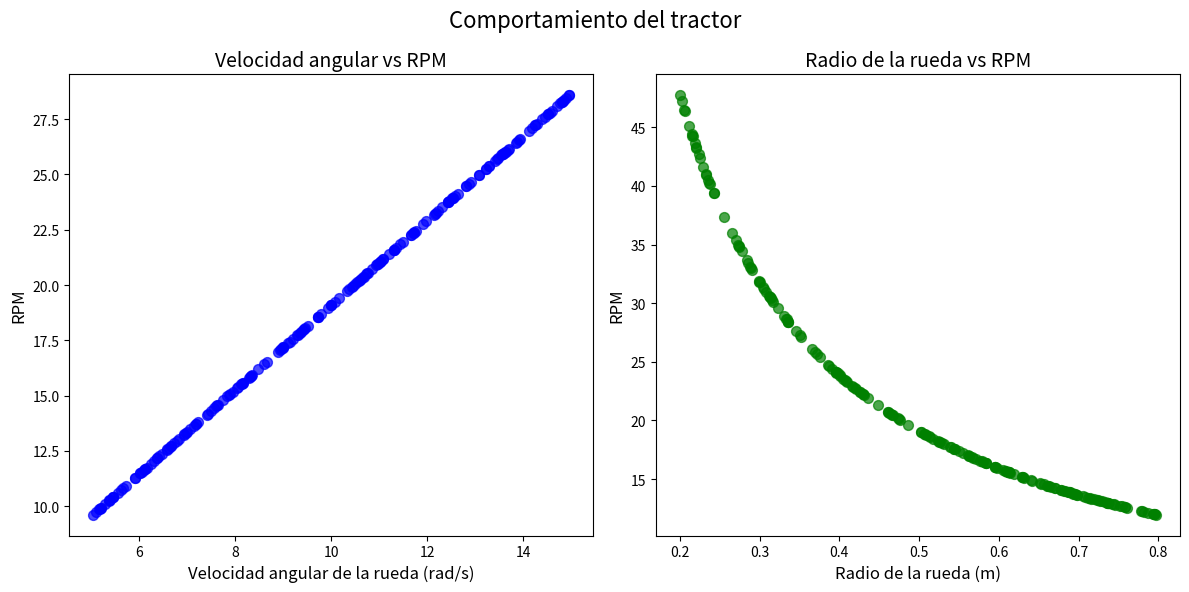

This chart was generated by the following Python code:
# Equipo 1
# Entregable de reto 1. Visualización gráfica de comportamiento del tractor

# [redacted]
# [redacted]
# [redacted]
# [redacted]

# Código de python para generar datos de forma aleatoria, referentes a velocidad angular,
# radio de la rueda y relación de la transmisión de un tractor con la finalidad de calcular
# las revoluciones por minuto en el mismo. Los datos son almacenados en un archivo CSV y
# posteriormente se visualizan con gráficas.


# Importar módulos y librerías a utilizar
import random
from math import pi
import pandas as pd
import matplotlib.pyplot as plt


# Función para calcular las RPM del tractor
# omega = velocidad angular de la rueda
# radioR = Radio de la rueda
# relacionT = Relación de la transmisión
def calcularRPM(omega, radioR, relacionT):
    RPM = (omega * 60) / (2 * pi * radioR * relacionT)
    return RPM


# Función para calcular las RPM del tractor variando la velocidad angular
def generarMuestraVarOmega(numDatos):

    # Se crea un arreglo vacio para almacenar los valores
    muestraVarOmega = []

    # Ciclo for usado para crear n numero de datos
    for _ in range(numDatos):
        # Se generan valores aleatorios para la omega en un rango de 5 a 15
        omega = random.uniform(5, 15)
        # Se establecen como constantes los valores del radio y la relación
        radioR = 0.5
        relacionT = 10
        # Se calculan las RPM con los valores de la iteración actual
        RPM = calcularRPM(omega, radioR, relacionT)
        # Se agregan los datos al arreglo
        muestraVarOmega.append([omega, radioR, relacionT, RPM])

    # Se guardan los valores en un archivo CSV usando pandas
    df = pd.DataFrame(
        # Se especifica que se guardaran los datos del arreglo
        muestraVarOmega,
        # Se especifica el orden de guardado y el nombre de cada columna
        columns=[
            "Velocidad angular de la rueda (rad/s)",
            "Radio de la rueda (m)",
            "Relacion de transmision",
            "RPM",
        ],
    )
    # Se especifica en nombre del archivo con la muestra
    df.to_csv("muestraTractorVarOmega.csv", index=False)
    return df


# Función para calcular las RPM del tractor variando el radio de la rueda
def generarMuestraVarRadioR(numDatos):

    # Se crea un arreglo vacio para almacenar los valores
    muestraVarRadioR = []

    # Ciclo for usado para crear n numero de datos
    for _ in range(numDatos):
        # Se establece como constante el valor de la velocidad angular
        omega = 10
        # Se generan valores aleatorios para el radio de la rueda en un rango de 0.2 a 0.8
        radioR = random.uniform(0.2, 0.8)
        # Se establece como constante el valor de la relacionT
        relacionT = 10
        # Se calculan las RPM con los valores de la iteración actual
        RPM = calcularRPM(omega, radioR, relacionT)
        # Se agregan los datos al arreglo
        muestraVarRadioR.append([omega, radioR, relacionT, RPM])

    # Se guardan los valores en un archivo CSV usando pandas
    df = pd.DataFrame(
        # Se especifica que se guardaran los datos del arreglo
        muestraVarRadioR,
        # Se especifica el orden de guardado y el nombre de cada columna
        columns=[
            "Velocidad angular de la rueda (rad/s)",
            "Radio de la rueda (m)",
            "Relacion de transmision",
            "RPM",
        ],
    )
    # Se especifica en nombre del archivo con la muestra
    df.to_csv("muestraTractorVarRadioR.csv", index=False)
    return df


# Función para visualizar los datos con gráficas
def generarGraficas(muestraVarOmega, muestraVarRadioR):

    # Se crea una figura con dos subgráficas
    fig, axs = plt.subplots(1, 2, figsize=(12, 6))
    fig.suptitle("Comportamiento del tractor", fontsize=16)

    colors = ["blue", "green"]

    # Se crea la primera subgráfica que muestra la relación entre la velocidad angular y las RPM
    axs[0].scatter(
        muestraVarOmega["Velocidad angular de la rueda (rad/s)"],
        muestraVarOmega["RPM"],
        color=colors[0],
        marker="o",
        s=50,
        alpha=0.7,
    )
    axs[0].set_title("Velocidad angular vs RPM", fontsize=14)
    axs[0].set_xlabel("Velocidad angular de la rueda (rad/s)", fontsize=12)
    axs[0].set_ylabel("RPM", fontsize=12)

    # Se crea la segunda subgráfica que muestra la relación entre el radio de la rueda y las RPM
    axs[1].scatter(
        muestraVarRadioR["Radio de la rueda (m)"],
        muestraVarRadioR["RPM"],
        color=colors[1],
        marker="o",
        s=50,
        alpha=0.7,
    )
    axs[1].set_title("Radio de la rueda vs RPM", fontsize=14)
    axs[1].set_xlabel("Radio de la rueda (m)", fontsize=12)
    axs[1].set_ylabel("RPM", fontsize=12)
    plt.tight_layout()
    plt.show()


# Función principal del código
if __name__ == "__main__":

    # Número de datos a generar
    numDatos = 200

    # Generar muestras variando omega y el radioR
    muestraVarOmega = generarMuestraVarOmega(numDatos)
    print(f"Archivo muestraTractorVarOmega.csv generado con {numDatos} datos.")
    muestraVarRadioR = generarMuestraVarRadioR(numDatos)
    print(f"Archivo muestraTractorVarRadioR.csv generado con {numDatos} datos.")

    # Generar las gráficas correspondientes
    generarGraficas(muestraVarOmega, muestraVarRadioR)
